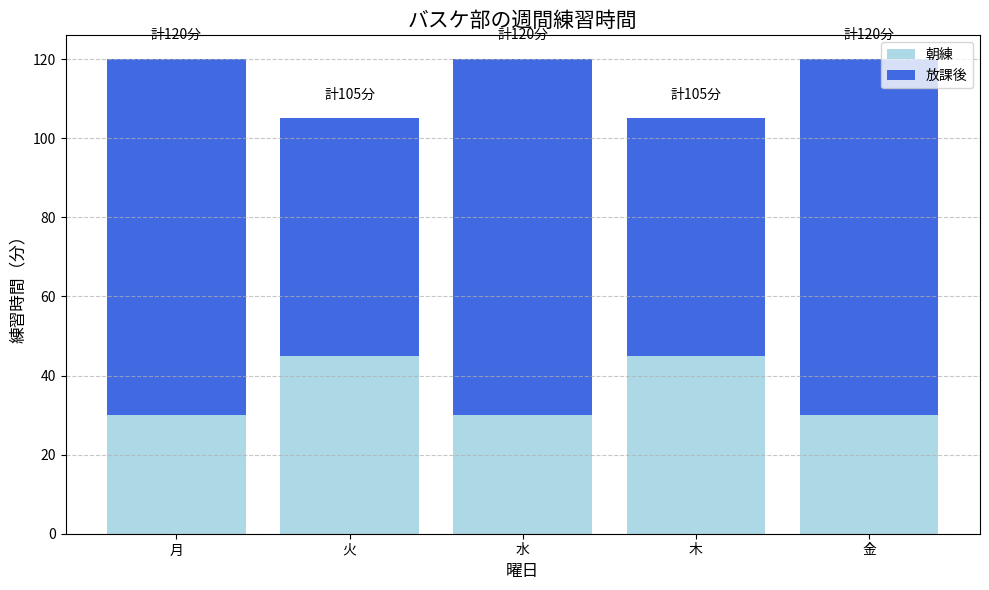
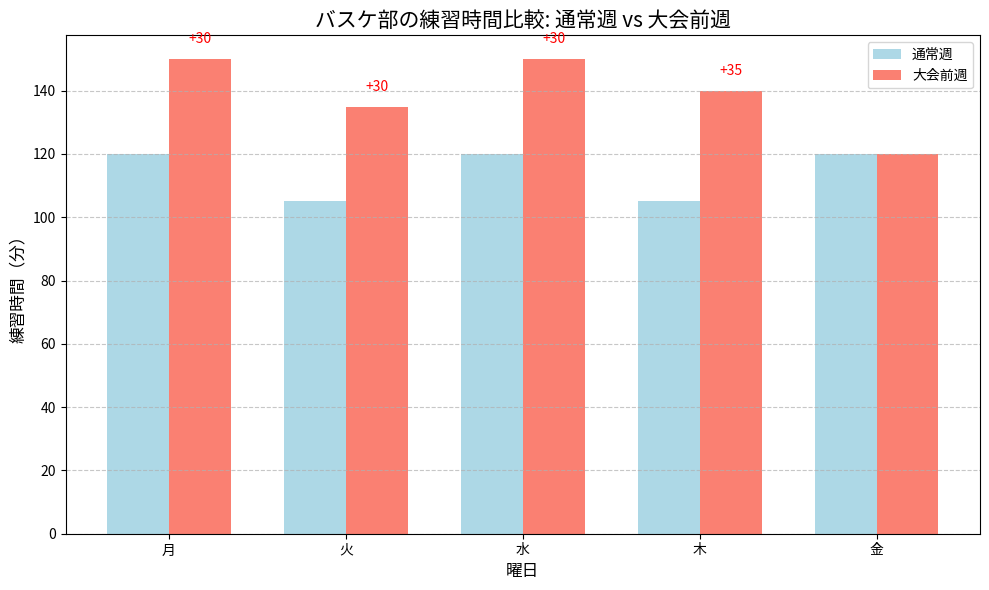
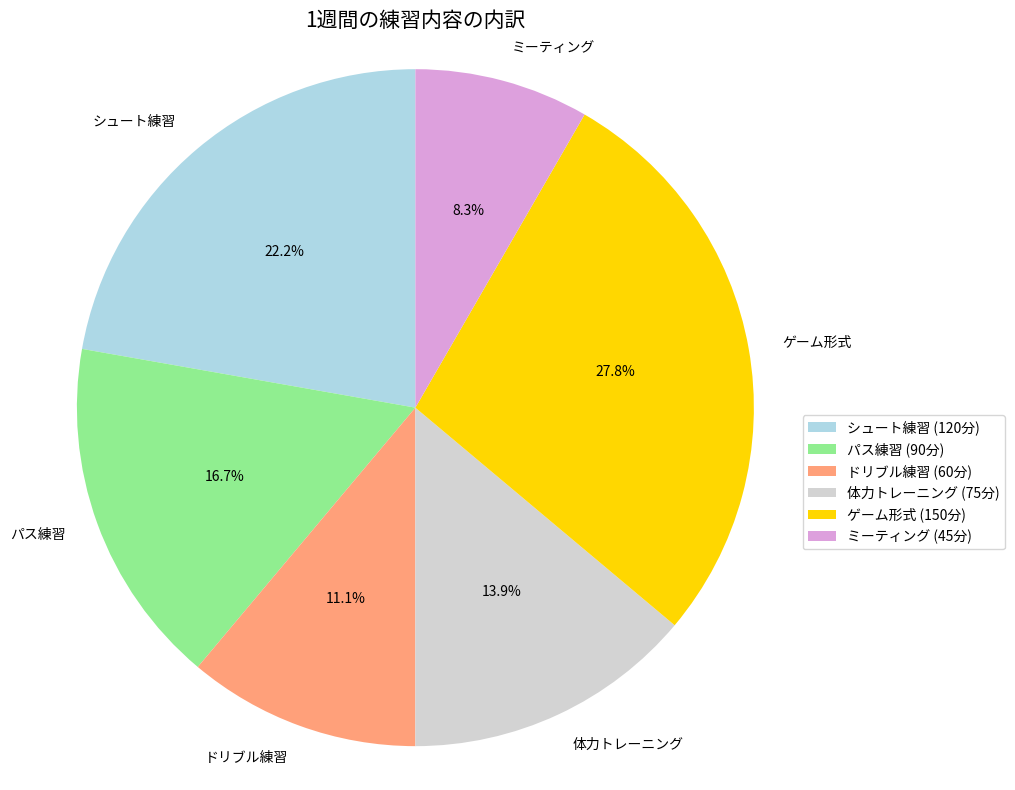

These charts were generated, in order, by the following Python code:
"""部活動の練習時間データ"""

import matplotlib.pyplot as plt

# 部活動の練習時間データ
days = ["月", "火", "水", "木", "金"]
morning = [30, 45, 30, 45, 30]  # 朝練時間 （分）
evening = [90, 60, 90, 60, 90]  # 放課後練習時間 （分）

# 積み上げ棒グラフの作成
plt.figure(figsize=(10, 6))
plt.bar(days, morning, label="朝練", color="lightblue")
plt.bar(days, evening, bottom=morning, label="放課後", color="royalblue")

# グラフの装飾
plt.title("バスケ部の週間練習時間", fontsize=15)
plt.xlabel("曜日", fontsize=12)
plt.ylabel("練習時間（分）", fontsize=12)
plt.legend(loc="upper right")
plt.grid(True, axis="y", linestyle="--", alpha=0.7)

# 合計時間を表示
for i in range(len(days)):
    total = morning[i] + evening[i]
    plt.text(i, total + 5, f"計{total}分", ha="center")

plt.tight_layout()
plt.show()


"""練習時間の週間比較"""
import matplotlib.pyplot as plt
import numpy as np

# 練習時間データ （2 週間分）
days = ["月", "火", "水", "木", "金"]
# 通常週の練習時間 （分）
normal_week = [120, 105, 120, 105, 120]
# 大会前週の練習時間 （分）
tournament_week = [150, 135, 150, 140, 120]

# グラフの作成
plt.figure(figsize=(10, 6))

# X軸の位置を計算
x = np.arange(len(days))
width = 0.35  # 棒の幅

# 2 つの週のデータをプロット
plt.bar(x - width / 2, normal_week, width, label="通常週", color="lightblue")
plt.bar(x + width / 2, tournament_week, width, label="大会前週", color="salmon")

# グラフの装飾
plt.title("バスケ部の練習時間比較: 通常週 vs 大会前週", fontsize=15)
plt.xlabel("曜日", fontsize=12)
plt.ylabel("練習時間（分）", fontsize=12)
plt.xticks(x, days)
plt.legend()
plt.grid(True, axis="y", linestyle="--", alpha=0.7)

# 差分を表示
for i in range(len(days)):
    diff = tournament_week[i] - normal_week[i]

    if diff != 0:
        plt.text(
            i + width / 2,
            tournament_week[i] + 5,
            f"+{diff}" if diff > 0 else f"{diff}",
            ha="center",
            color="red" if diff > 0 else "blue",
        )

plt.tight_layout()
plt.show()


"""練習内容の内訳"""
import matplotlib.pyplot as plt

# 練習内容の内訳データ （1 週間の合計時間）
practice_contents = {
    "シュート練習": 120,
    "パス練習": 90,
    "ドリブル練習": 60,
    "体力トレーニング": 75,
    "ゲーム形式": 150,
    "ミーティング": 45,
}

# 色のリスト
colors = ["lightblue", "lightgreen", "lightsalmon", "lightgray", "gold", "plum"]

# 円グラフの作成
plt.figure(figsize=(10, 8))
plt.pie(
    practice_contents.values(),
    labels=practice_contents.keys(),
    autopct="%1.1f%%",  # パーセント表示
    startangle=90,  # 開始角度
    colors=colors,
)

plt.title("1週間の練習内容の内訳", fontsize=15)
plt.axis("equal")  # 円を歪ませない

# 凡例を追加 （時間も表示）
legend_labels = [f"{k} ({v}分)" for k, v in practice_contents.items()]
plt.legend(legend_labels, loc="center left", bbox_to_anchor=(1, 0.4))

plt.tight_layout()
plt.show()
